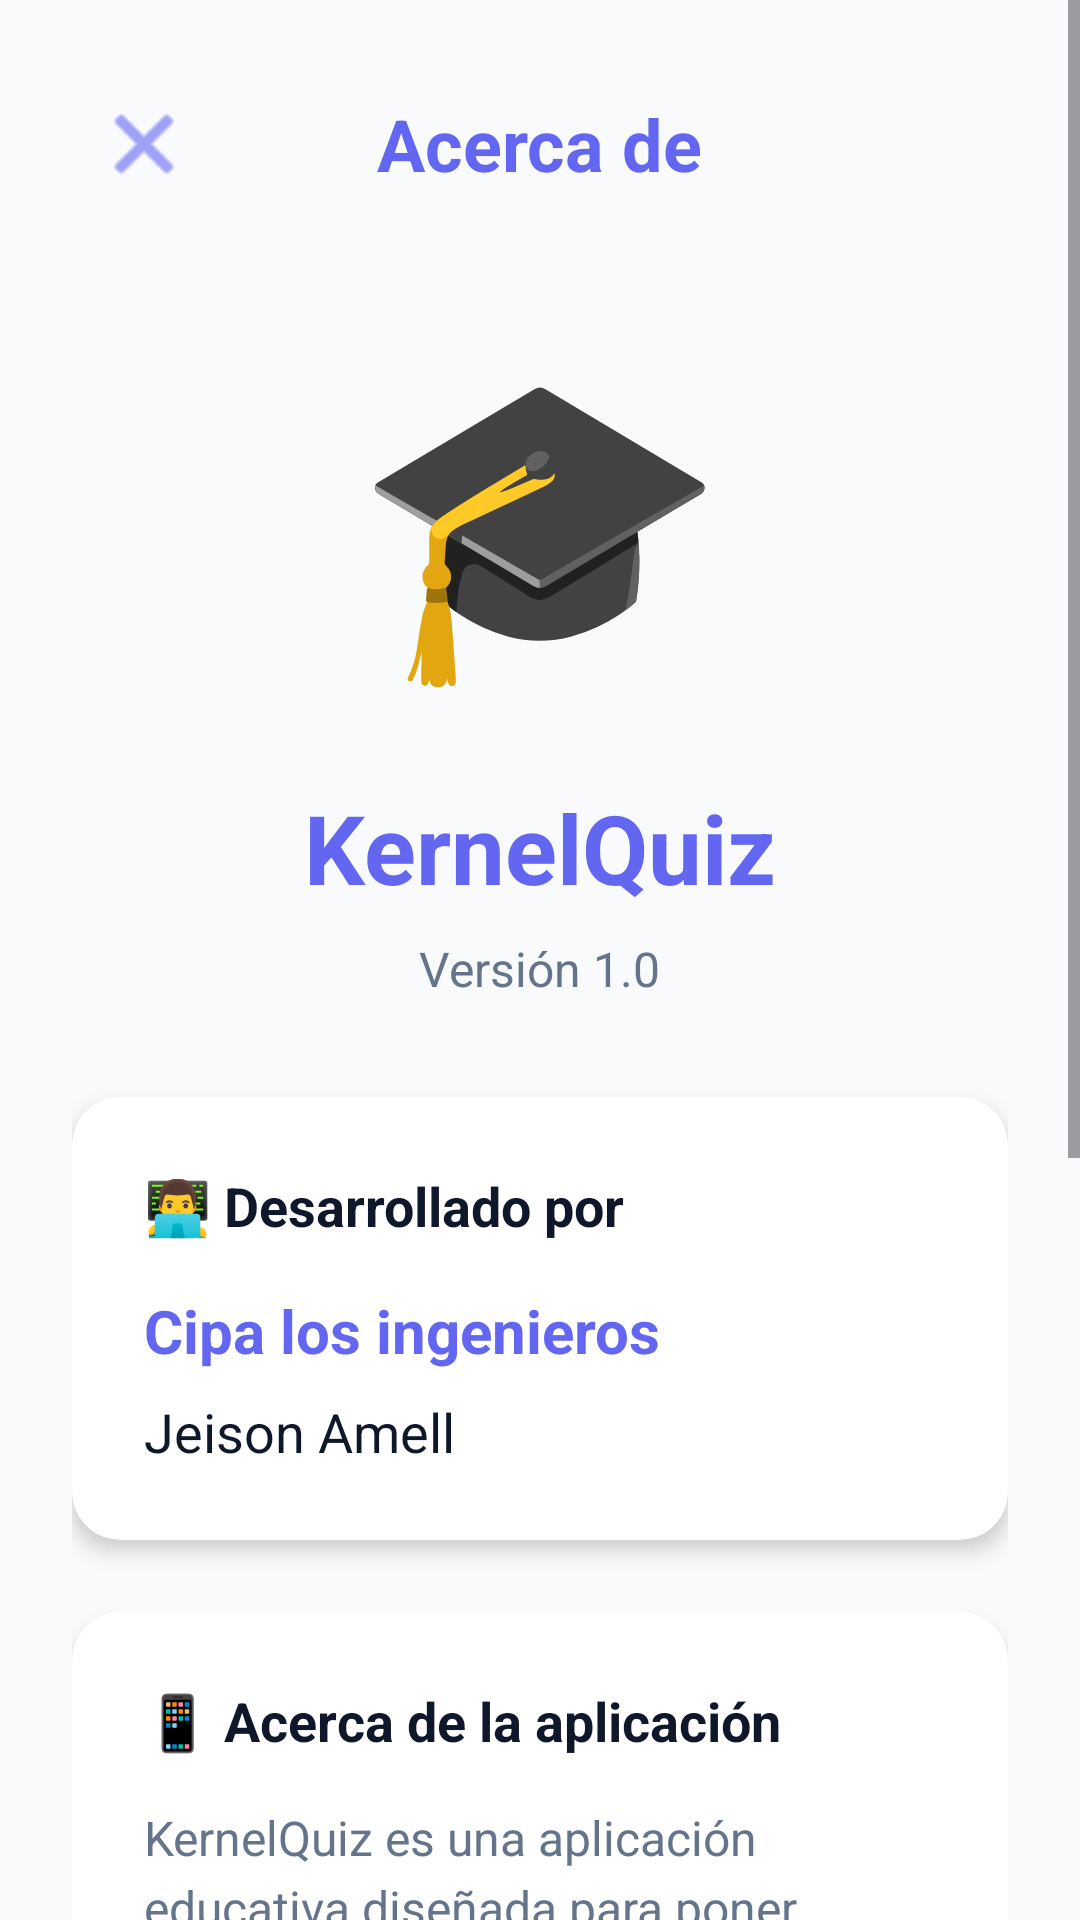

Reconstruct the res/layout file that produces this screen, plus the resources it refers to.
<!-- AndroidManifest.xml: application theme Theme.QuizSO -->
<!-- res/layout/activity_about.xml -->
<?xml version="1.0" encoding="utf-8"?>
<ScrollView xmlns:android="http://schemas.android.com/apk/res/android"
    xmlns:app="http://schemas.android.com/apk/res-auto"
    android:layout_width="match_parent"
    android:layout_height="match_parent"
    android:background="@color/background">

    <LinearLayout
        android:layout_width="match_parent"
        android:layout_height="wrap_content"
        android:orientation="vertical"
        android:padding="24dp">

        
        <RelativeLayout
            android:layout_width="match_parent"
            android:layout_height="wrap_content"
            android:layout_marginBottom="32dp">

            <ImageButton
                android:id="@+id/btnBack"
                android:layout_width="48dp"
                android:layout_height="48dp"
                android:layout_alignParentStart="true"
                android:background="?attr/selectableItemBackgroundBorderless"
                android:src="@android:drawable/ic_menu_close_clear_cancel"
                android:contentDescription="Regresar"
                android:tint="@color/primary"/>

            <TextView
                android:layout_width="wrap_content"
                android:layout_height="wrap_content"
                android:layout_centerInParent="true"
                android:text="Acerca de"
                android:textSize="24sp"
                android:textStyle="bold"
                android:textColor="@color/primary"/>
        </RelativeLayout>

        
        <TextView
            android:layout_width="wrap_content"
            android:layout_height="wrap_content"
            android:text="🎓"
            android:textSize="100sp"
            android:layout_gravity="center_horizontal"
            android:layout_marginBottom="24dp"/>

        
        <TextView
            android:layout_width="wrap_content"
            android:layout_height="wrap_content"
            android:text="KernelQuiz"
            android:textSize="32sp"
            android:textStyle="bold"
            android:textColor="@color/primary"
            android:layout_gravity="center_horizontal"
            android:layout_marginBottom="8dp"/>

        
        <TextView
            android:layout_width="wrap_content"
            android:layout_height="wrap_content"
            android:text="Versión 1.0"
            android:textSize="16sp"
            android:textColor="@color/text_secondary"
            android:layout_gravity="center_horizontal"
            android:layout_marginBottom="32dp"/>

        
        <androidx.cardview.widget.CardView
            android:layout_width="match_parent"
            android:layout_height="wrap_content"
            android:layout_marginBottom="24dp"
            app:cardCornerRadius="16dp"
            app:cardElevation="4dp"
            app:cardBackgroundColor="@color/surface">

            <LinearLayout
                android:layout_width="match_parent"
                android:layout_height="wrap_content"
                android:orientation="vertical"
                android:padding="24dp">

                <TextView
                    android:layout_width="wrap_content"
                    android:layout_height="wrap_content"
                    android:text="👨‍💻 Desarrollado por"
                    android:textSize="18sp"
                    android:textStyle="bold"
                    android:textColor="@color/text_primary"
                    android:layout_marginBottom="16dp"/>

                <TextView
                    android:layout_width="wrap_content"
                    android:layout_height="wrap_content"
                    android:text="Cipa los ingenieros"
                    android:textSize="20sp"
                    android:textStyle="bold"
                    android:textColor="@color/primary"
                    android:layout_marginBottom="8dp"/>

                <TextView
                    android:layout_width="wrap_content"
                    android:layout_height="wrap_content"
                    android:text="Jeison Amell"
                    android:textSize="18sp"
                    android:textColor="@color/text_primary"/>
            </LinearLayout>
        </androidx.cardview.widget.CardView>

        
        <androidx.cardview.widget.CardView
            android:layout_width="match_parent"
            android:layout_height="wrap_content"
            android:layout_marginBottom="24dp"
            app:cardCornerRadius="16dp"
            app:cardElevation="4dp"
            app:cardBackgroundColor="@color/surface">

            <LinearLayout
                android:layout_width="match_parent"
                android:layout_height="wrap_content"
                android:orientation="vertical"
                android:padding="24dp">

                <TextView
                    android:layout_width="wrap_content"
                    android:layout_height="wrap_content"
                    android:text="📱 Acerca de la aplicación"
                    android:textSize="18sp"
                    android:textStyle="bold"
                    android:textColor="@color/text_primary"
                    android:layout_marginBottom="16dp"/>

                <TextView
                    android:layout_width="wrap_content"
                    android:layout_height="wrap_content"
                    android:text="KernelQuiz es una aplicación educativa diseñada para poner a prueba tus conocimientos en diversas categorías mediante preguntas interactivas."
                    android:textSize="16sp"
                    android:textColor="@color/text_secondary"
                    android:lineSpacingMultiplier="1.2"/>
            </LinearLayout>
        </androidx.cardview.widget.CardView>

        
        <androidx.cardview.widget.CardView
            android:layout_width="match_parent"
            android:layout_height="wrap_content"
            android:layout_marginBottom="24dp"
            app:cardCornerRadius="16dp"
            app:cardElevation="4dp"
            app:cardBackgroundColor="@color/surface">

            <LinearLayout
                android:layout_width="match_parent"
                android:layout_height="wrap_content"
                android:orientation="vertical"
                android:padding="24dp">

                <TextView
                    android:layout_width="wrap_content"
                    android:layout_height="wrap_content"
                    android:text="✨ Características"
                    android:textSize="18sp"
                    android:textStyle="bold"
                    android:textColor="@color/text_primary"
                    android:layout_marginBottom="16dp"/>

                <TextView
                    android:layout_width="wrap_content"
                    android:layout_height="wrap_content"
                    android:text="• Múltiples categorías de preguntas"
                    android:textSize="16sp"
                    android:textColor="@color/text_secondary"
                    android:layout_marginBottom="8dp"/>

                <TextView
                    android:layout_width="wrap_content"
                    android:layout_height="wrap_content"
                    android:text="• Sistema de puntuación"
                    android:textSize="16sp"
                    android:textColor="@color/text_secondary"
                    android:layout_marginBottom="8dp"/>

                <TextView
                    android:layout_width="wrap_content"
                    android:layout_height="wrap_content"
                    android:text="• Seguimiento de progreso"
                    android:textSize="16sp"
                    android:textColor="@color/text_secondary"
                    android:layout_marginBottom="8dp"/>

                <TextView
                    android:layout_width="wrap_content"
                    android:layout_height="wrap_content"
                    android:text="• Interfaz intuitiva y moderna"
                    android:textSize="16sp"
                    android:textColor="@color/text_secondary"/>
            </LinearLayout>
        </androidx.cardview.widget.CardView>

        
        <TextView
            android:layout_width="wrap_content"
            android:layout_height="wrap_content"
            android:text="© 2025 KernelQuiz. Todos los derechos reservados."
            android:textSize="14sp"
            android:textColor="@color/text_secondary"
            android:layout_gravity="center_horizontal"
            android:gravity="center"
            android:layout_marginTop="16dp"/>

    </LinearLayout>
</ScrollView>
<!-- resources referenced by this layout -->
<resources>
  <color name="background">#F8FAFC</color>
  <color name="primary">#6366F1</color>
  <color name="surface">#FFFFFF</color>
  <color name="text_primary">#0F172A</color>
  <color name="text_secondary">#64748B</color>
  <style name="Theme.QuizSO" parent="Base.Theme.QuizSO" />
  <style name="Base.Theme.QuizSO" parent="Theme.Material3.Light.NoActionBar">
          
          <item name="colorPrimary">@color/primary</item>
          <item name="colorPrimaryDark">@color/primary_dark</item>
          <item name="colorAccent">@color/secondary</item>
          <item name="colorSecondary">@color/secondary</item>
          <item name="colorOnPrimary">@color/text_on_primary</item>
          
          
          <item name="android:windowBackground">@color/background</item>
          <item name="colorSurface">@color/surface</item>
          
          
          <item name="android:statusBarColor">@color/primary</item>
          <item name="android:windowLightStatusBar">false</item>
      </style>
  <color name="primary_dark">#4F46E5</color>
  <color name="secondary">#8B5CF6</color>
  <color name="text_on_primary">#FFFFFF</color>
</resources>
